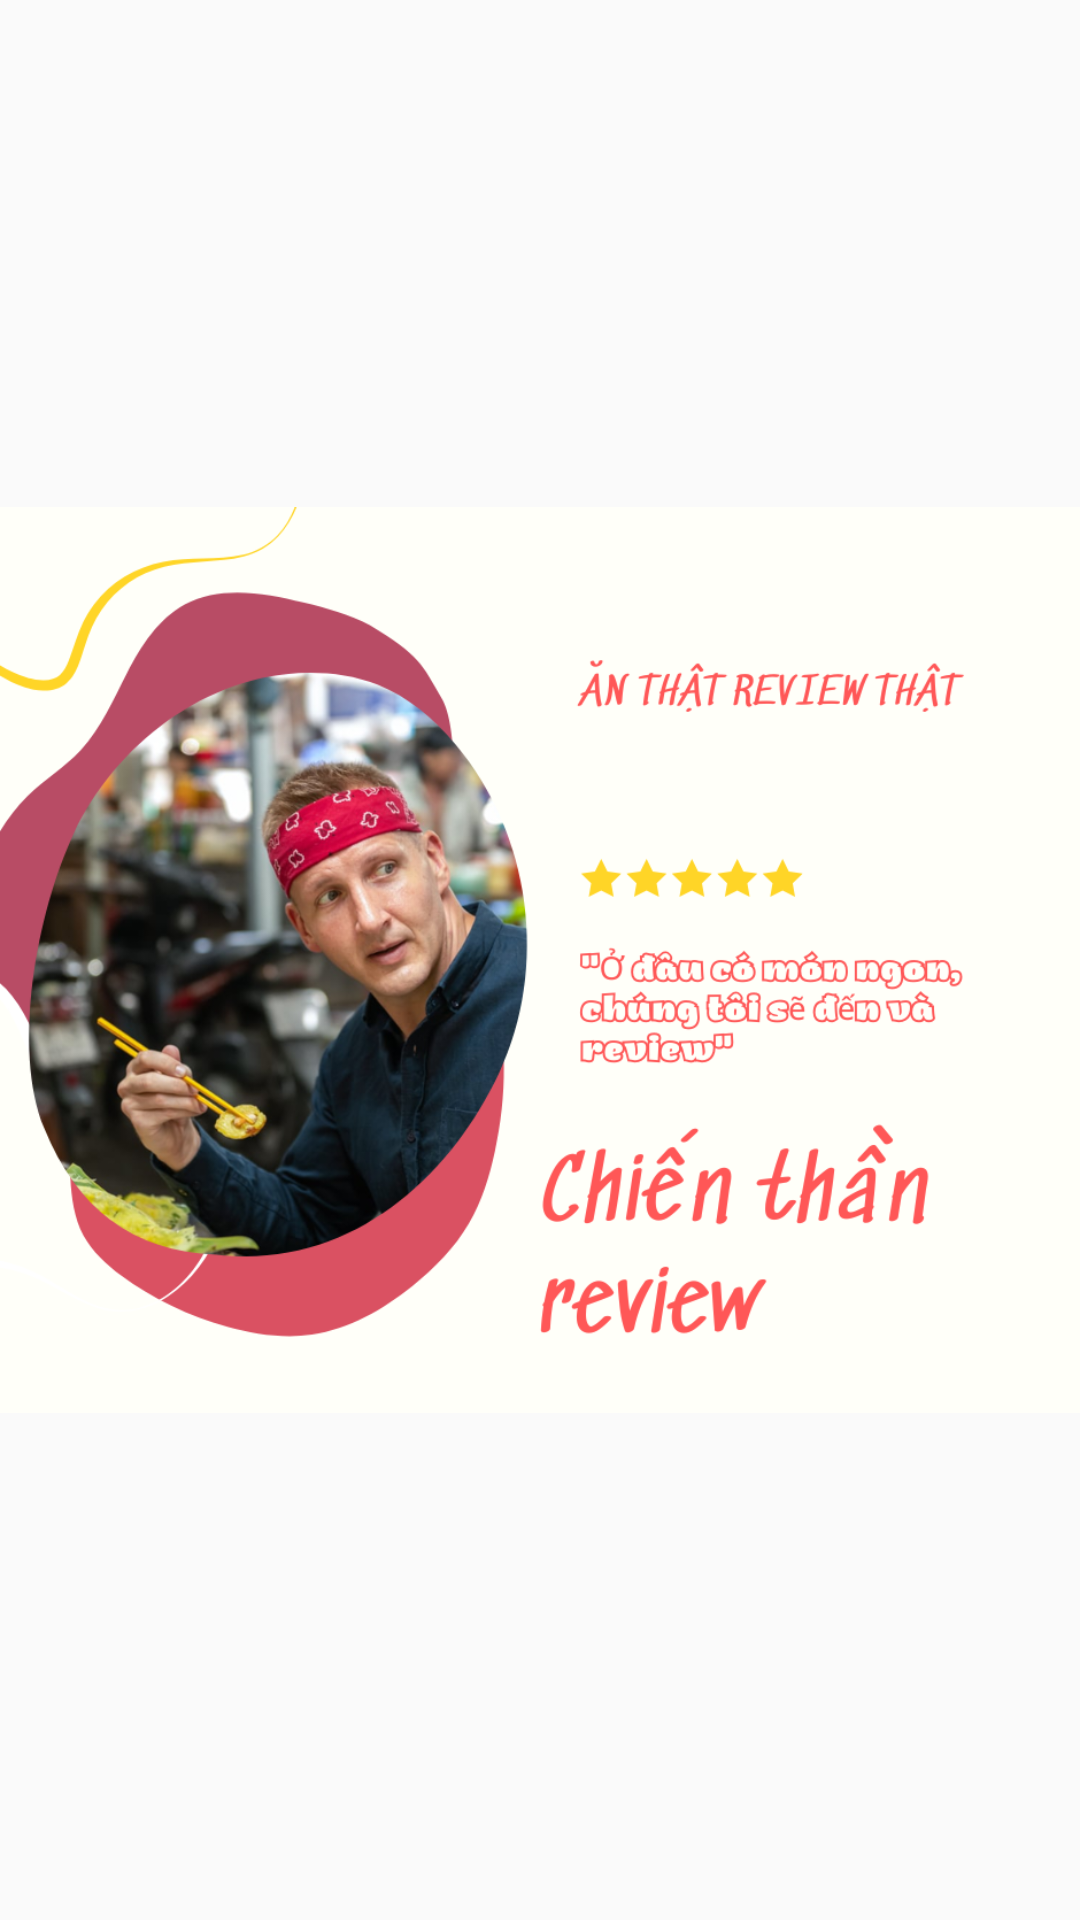

Android layout source for this screen:
<!-- AndroidManifest.xml: application theme Theme.FoodWar -->
<!-- res/layout/home_review.xml -->
<?xml version="1.0" encoding="utf-8"?>
<androidx.constraintlayout.widget.ConstraintLayout xmlns:android="http://schemas.android.com/apk/res/android"
    xmlns:app="http://schemas.android.com/apk/res-auto"
    xmlns:tools="http://schemas.android.com/tools"
    android:layout_width="match_parent"
    android:layout_height="match_parent">

    <ImageView
        android:id="@+id/imageView3"
        android:layout_width="wrap_content"
        android:layout_height="wrap_content"
        app:srcCompat="@drawable/image_review"
        tools:ignore="MissingConstraints"
        tools:layout_editor_absoluteX="0dp"
        tools:layout_editor_absoluteY="0dp" />
</androidx.constraintlayout.widget.ConstraintLayout>
<!-- resources referenced by this layout -->
<resources>
  <!-- drawable image_review: png bitmap (drawable, 359152 bytes) -->
  <style name="Theme.FoodWar" parent="Theme.AppCompat.Light.NoActionBar">
          
          <item name="windowActionBar">false</item>
          <item name="colorPrimary">@color/purple_500</item>
          <item name="colorPrimaryVariant">@color/purple_700</item>
          <item name="colorOnPrimary">@color/white</item>
          
          <item name="colorSecondary">@color/teal_200</item>
          <item name="colorSecondaryVariant">@color/teal_700</item>
          <item name="colorOnSecondary">@color/black</item>
          
          <item name="android:statusBarColor">?attr/colorPrimaryVariant</item>
          
      </style>
  <color name="purple_500">#FF6200EE</color>
  <color name="purple_700">#FF3700B3</color>
  <color name="white">#FFFFFFFF</color>
  <color name="teal_200">#FF03DAC5</color>
  <color name="teal_700">#FF018786</color>
  <color name="black">#FF000000</color>
</resources>
